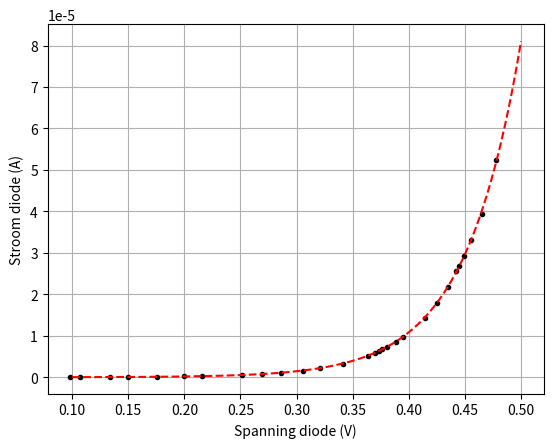

Source code (Python):
import numpy as np
import matplotlib.pyplot as plt
from scipy.optimize import curve_fit


R1 = 32950.0
R2 = 10004.0
R3 = 990.0


dU_bron = 0.01       # V, onzekerheid voltmeter over de bron
dU_R = 0.01          # V, onzekerheid voltmeter over R1
dR1 = 10.0           # ohm
dR2 = 10.0           # ohm
dR3 = 10.0           # ohm


T = 294.15           # K 
k_B = 1.380649e-23   # J/K
q = 1.602176634e-19  # C


U_bron_data = np.array([1.1,2.3,1.69,1.20,3.3,4.4,7.0,6.0,6.3,6.7,10,15,25,20,17.5,16,14.5,13,11.5,8,7.5,6.5,5,4,3.6,3,2.5,2,1.5])

U_R_data = np.array([0.8,6.89,2.50,0.98,26.8,73.37,242.7,171.9,192.5,220.8,473.4,882.2,1726,1300,1091,965.3,841.1,716.4,593.9,317.1,279.4,206.4,106,53.4,36.8,18.5,9.18,4.1,1.7])*10**-3



element = len(U_bron_data)-1




def bereken_grootheden(Ub, UR):

    stroom = UR / R1
    geleiding = 1.0 / R2 + 1.0 / R3
    U_knoop = (Ub / R2 - stroom) / geleiding
    U_diode = U_knoop - UR
    return U_diode, stroom



U_bron = U_bron_data
U_R = U_R_data


Udiode, Idiode = bereken_grootheden(U_bron[element],U_R[element])
print(len(U_bron),len(U_R))
print(Udiode)
U_D, I_D = bereken_grootheden(U_bron, U_R)


def shockley(ud, I0, n):
    exponent = q * ud / (n * k_B * T)
    return I0 * np.exp(exponent)


x_fit = U_D
y_fit = I_D

print(np.argmax(x_fit))

popt, pcov = curve_fit(
    shockley,
    x_fit,
    y_fit,
    p0=(10**-9, 1.5)
)

I0_fit, n_fit = popt


print("\nResultaat Shockley-fit")
print(f"I0 = {I0_fit:.3e}A")
print(f"n  = {n_fit:.3f}")
print(f"T  = {T:.2f} K")

xtest = np.linspace(0.1,0.5,1000)
ytest = shockley(xtest,*popt)

plt.figure()
plt.plot(x_fit,y_fit,'k.')
plt.plot(xtest,ytest,'r--')
plt.grid(True)
plt.xlabel('Spanning diode (V)')
plt.ylabel('Stroom diode (A)')
plt.show()
